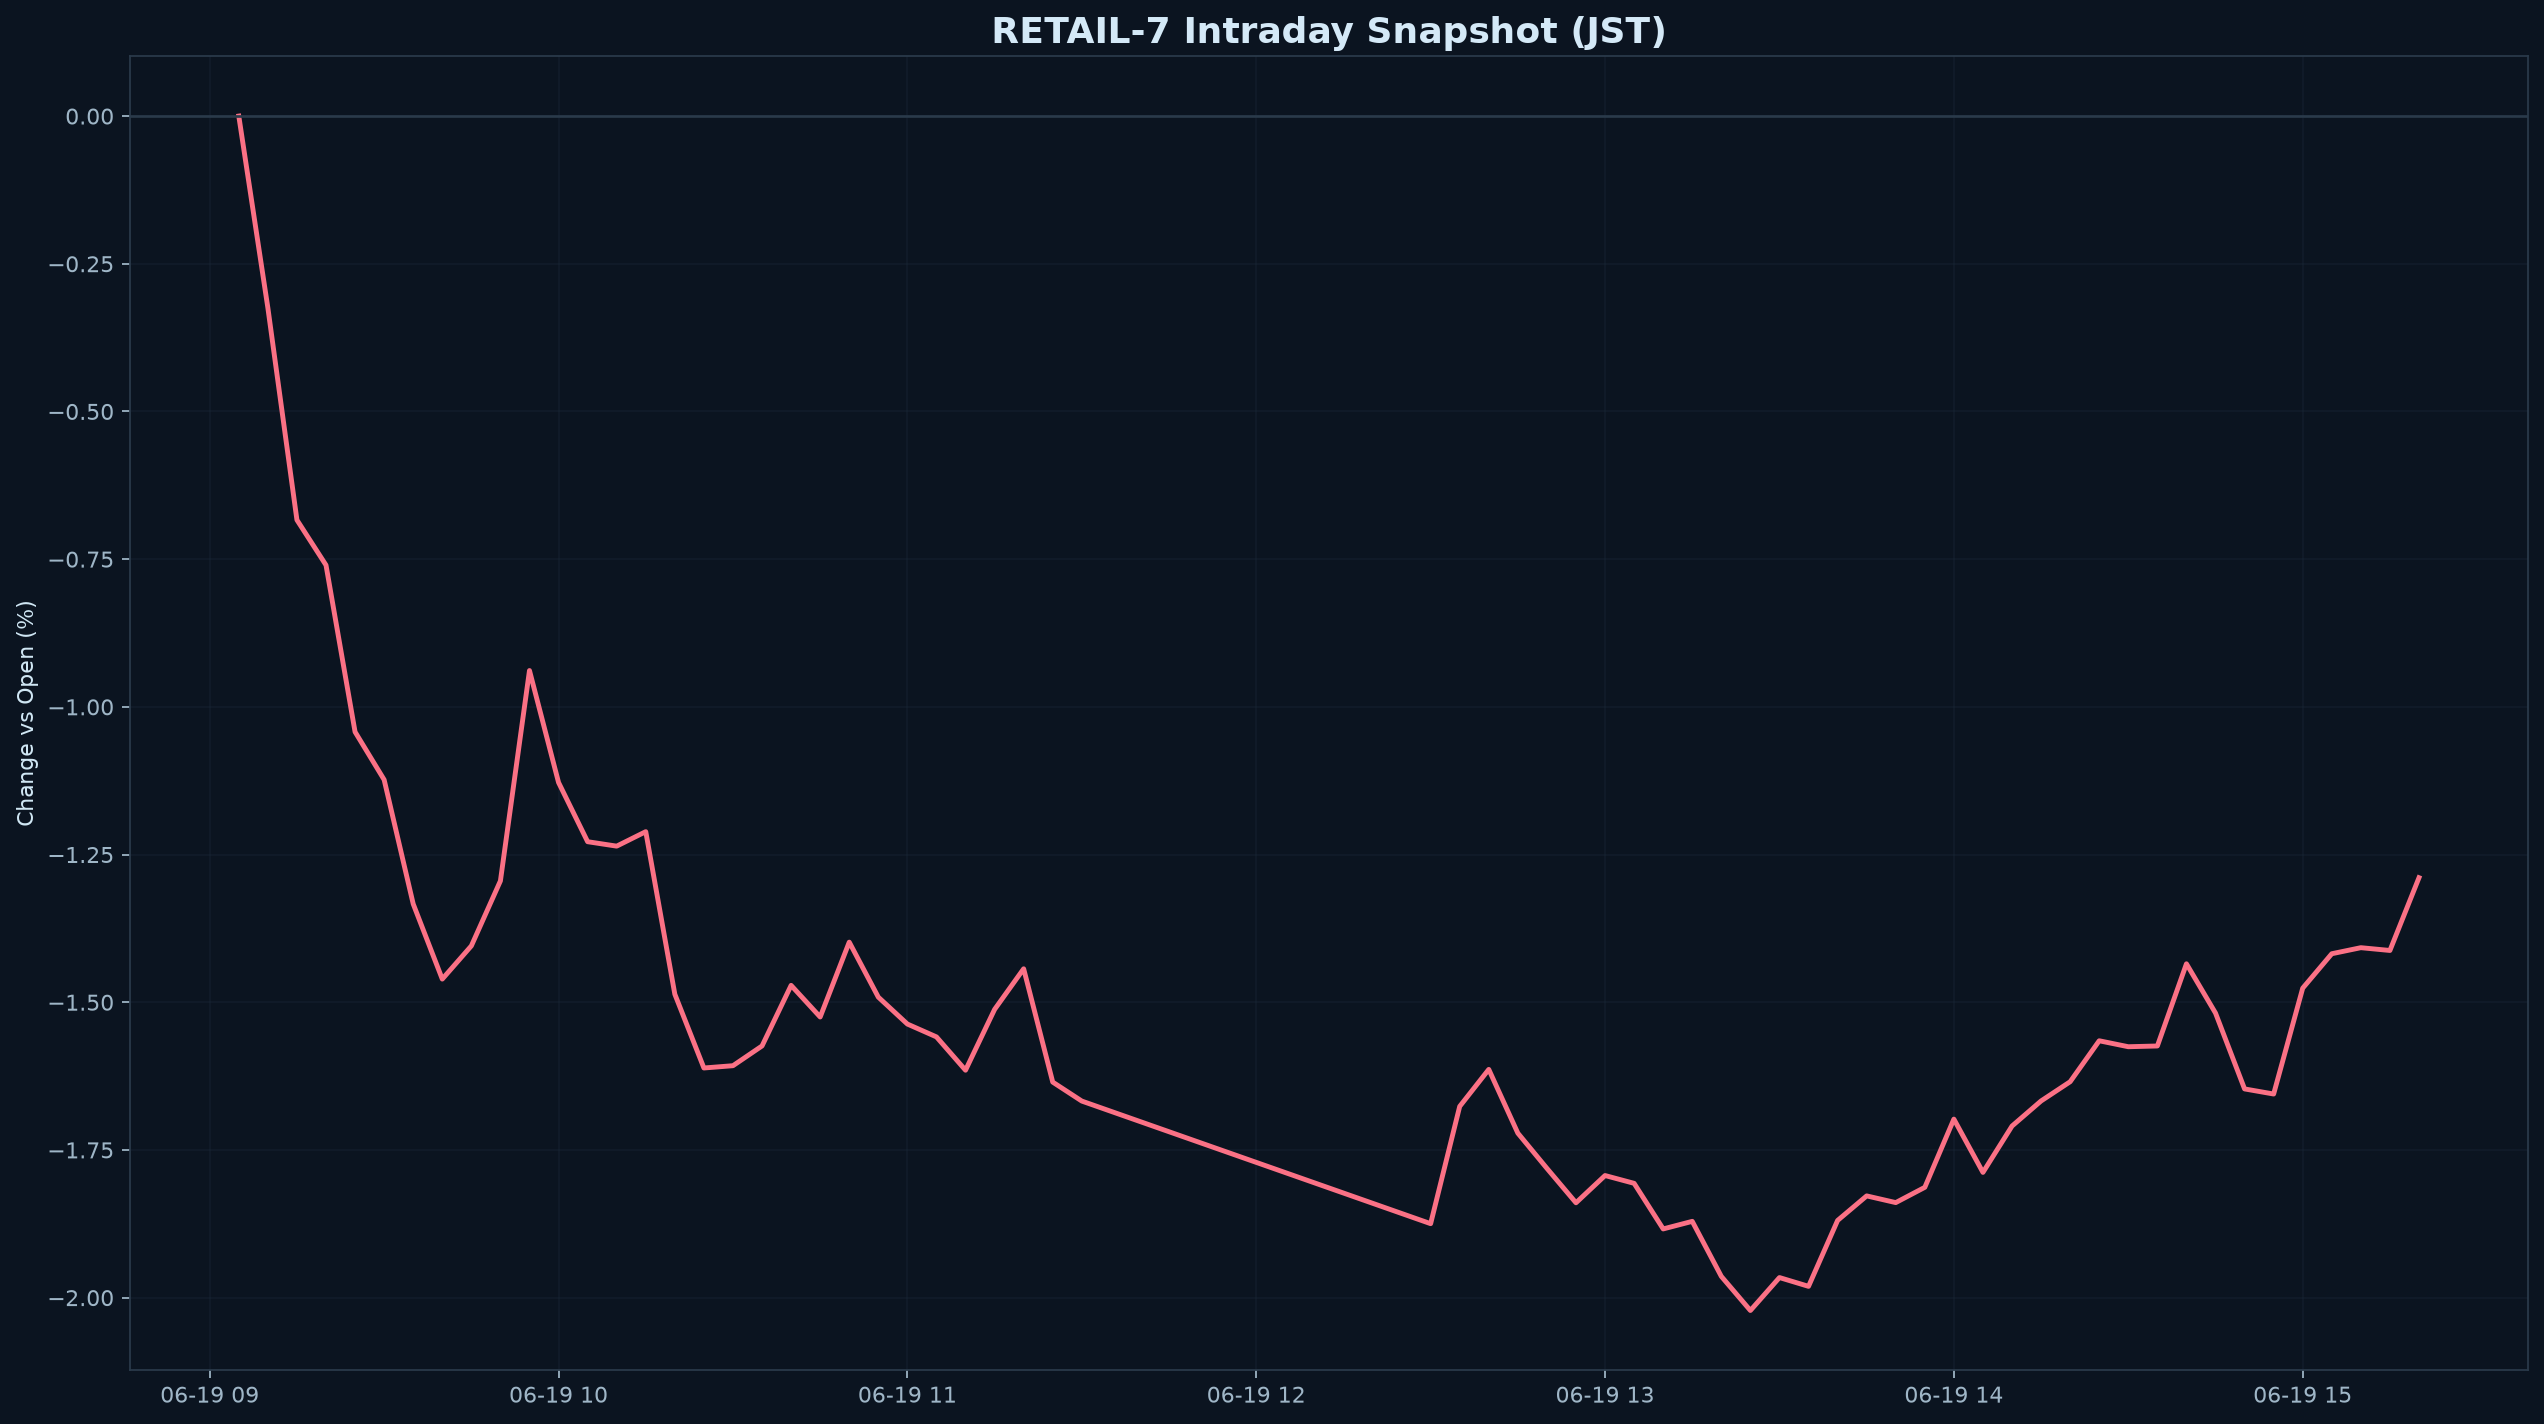

The data file committed next to this chart (first rows):
datetime_jst, pct
2026-06-19 09:05:00+09:00, 0.000000
2026-06-19 09:10:00+09:00, -0.3246
2026-06-19 09:15:00+09:00, -0.6836
2026-06-19 09:20:00+09:00, -0.7601
2026-06-19 09:25:00+09:00, -1.042
2026-06-19 09:30:00+09:00, -1.123
2026-06-19 09:35:00+09:00, -1.334
2026-06-19 09:40:00+09:00, -1.461
2026-06-19 09:45:00+09:00, -1.405
2026-06-19 09:50:00+09:00, -1.295
2026-06-19 09:55:00+09:00, -0.9385
2026-06-19 10:00:00+09:00, -1.128
2026-06-19 10:05:00+09:00, -1.228
2026-06-19 10:10:00+09:00, -1.236
2026-06-19 10:15:00+09:00, -1.211
2026-06-19 10:20:00+09:00, -1.486
2026-06-19 10:25:00+09:00, -1.611
2026-06-19 10:30:00+09:00, -1.607
2026-06-19 10:35:00+09:00, -1.574
2026-06-19 10:40:00+09:00, -1.471
2026-06-19 10:45:00+09:00, -1.525
2026-06-19 10:50:00+09:00, -1.398
2026-06-19 10:55:00+09:00, -1.491
2026-06-19 11:00:00+09:00, -1.537
2026-06-19 11:05:00+09:00, -1.559
2026-06-19 11:10:00+09:00, -1.615
2026-06-19 11:15:00+09:00, -1.512
2026-06-19 11:20:00+09:00, -1.443
2026-06-19 11:25:00+09:00, -1.635
2026-06-19 11:30:00+09:00, -1.667
2026-06-19 12:30:00+09:00, -1.875
2026-06-19 12:35:00+09:00, -1.676
2026-06-19 12:40:00+09:00, -1.614
2026-06-19 12:45:00+09:00, -1.722
2026-06-19 12:50:00+09:00, -1.781
2026-06-19 12:55:00+09:00, -1.839
2026-06-19 13:00:00+09:00, -1.793
2026-06-19 13:05:00+09:00, -1.807
2026-06-19 13:10:00+09:00, -1.884
2026-06-19 13:15:00+09:00, -1.871
2026-06-19 13:20:00+09:00, -1.964
2026-06-19 13:25:00+09:00, -2.022
2026-06-19 13:30:00+09:00, -1.966
2026-06-19 13:35:00+09:00, -1.981
2026-06-19 13:40:00+09:00, -1.869
2026-06-19 13:45:00+09:00, -1.828
2026-06-19 13:50:00+09:00, -1.839
2026-06-19 13:55:00+09:00, -1.813
2026-06-19 14:00:00+09:00, -1.698
2026-06-19 14:05:00+09:00, -1.788
2026-06-19 14:10:00+09:00, -1.71
2026-06-19 14:15:00+09:00, -1.667
2026-06-19 14:20:00+09:00, -1.634
2026-06-19 14:25:00+09:00, -1.565
2026-06-19 14:30:00+09:00, -1.575
2026-06-19 14:35:00+09:00, -1.574
2026-06-19 14:40:00+09:00, -1.435
2026-06-19 14:45:00+09:00, -1.518
2026-06-19 14:50:00+09:00, -1.647
2026-06-19 14:55:00+09:00, -1.655
... 5 more rows
